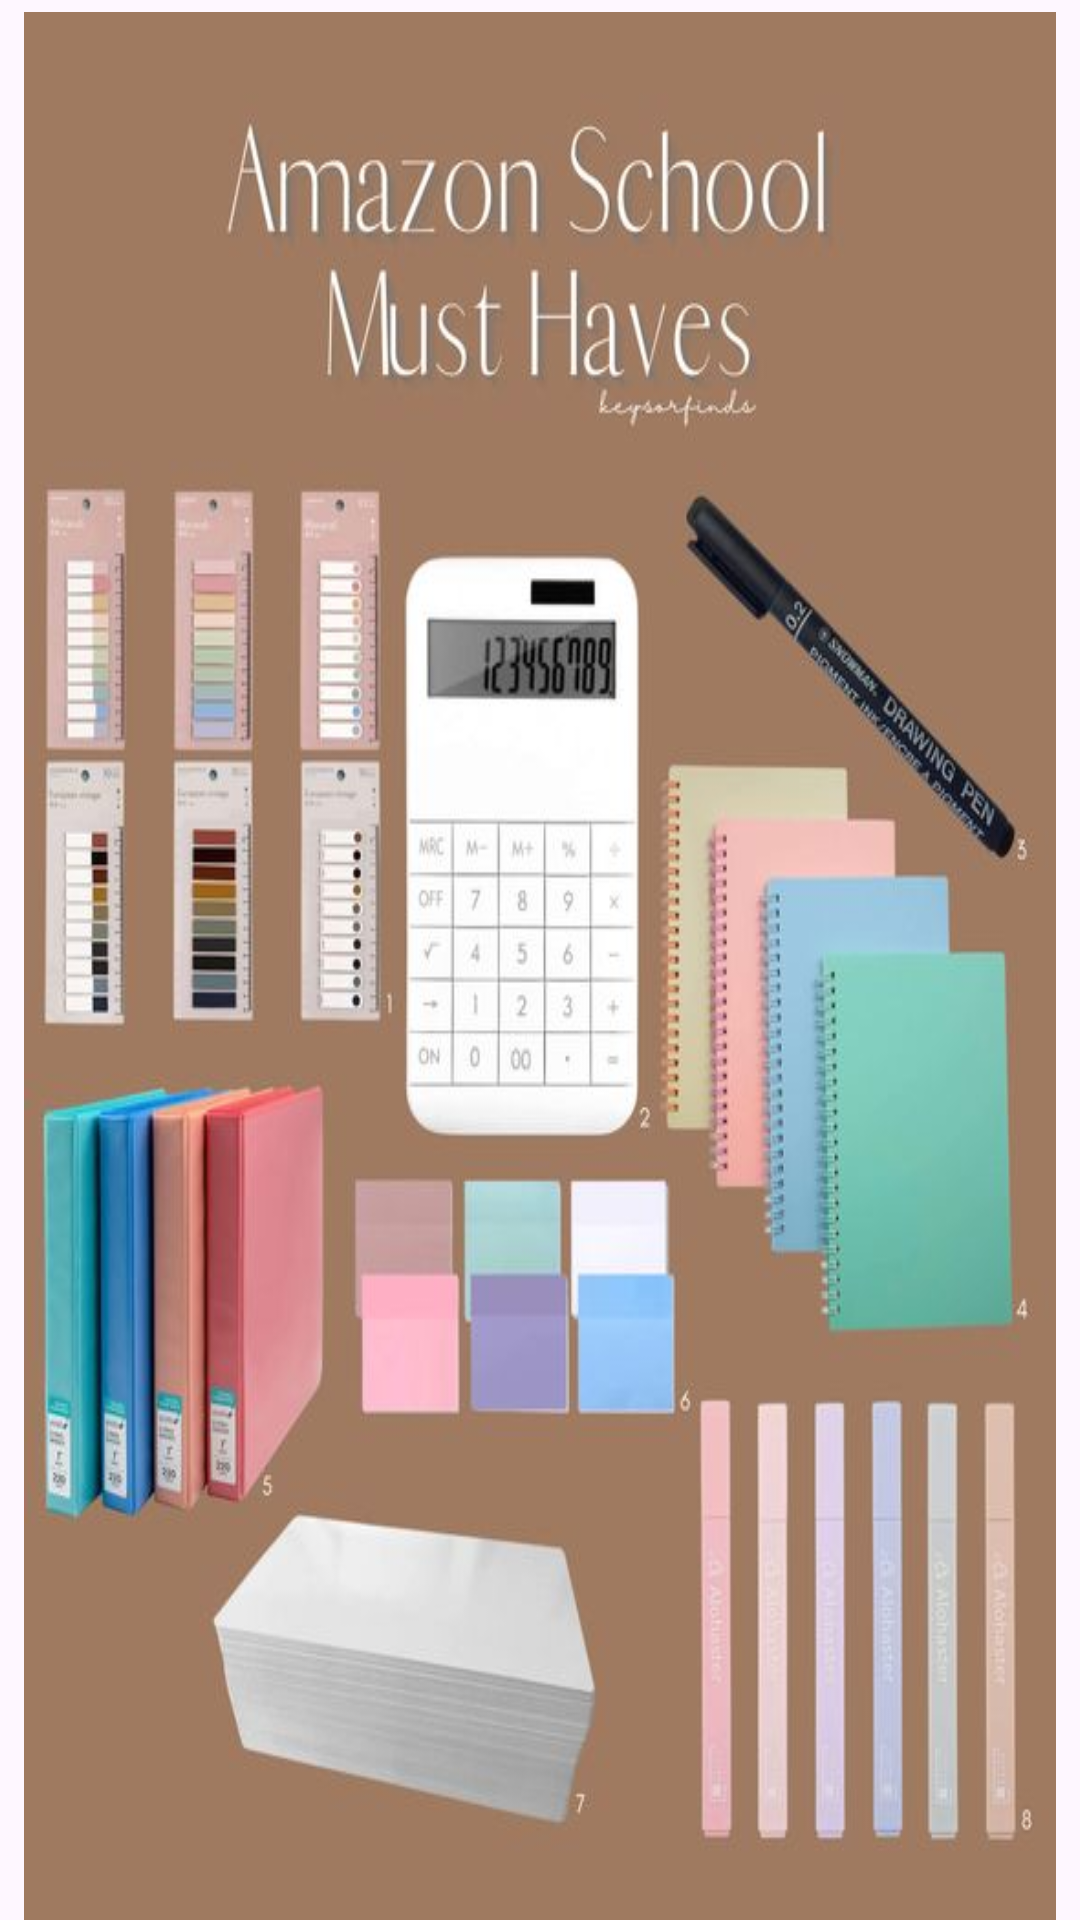

Write the Android layout XML for this screen, with the resource values it uses.
<!-- AndroidManifest.xml: application theme Theme.Chatting -->
<!-- res/layout/fragment_about.xml -->
<?xml version="1.0" encoding="utf-8"?>
<androidx.constraintlayout.widget.ConstraintLayout xmlns:android="http://schemas.android.com/apk/res/android"
    xmlns:app="http://schemas.android.com/apk/res-auto"
    xmlns:tools="http://schemas.android.com/tools"
    android:layout_width="match_parent"
    android:layout_height="match_parent"
    tools:context=".ui.about.AboutFragment">

    <TextView
        android:id="@+id/text_about"
        android:background="@drawable/img_9"
        android:layout_width="match_parent"
        android:layout_height="wrap_content"
        android:layout_marginStart="8dp"
        android:layout_marginTop="8dp"
        android:layout_marginEnd="8dp"
        android:textAlignment="center"
        android:textSize="20sp"

        android:fontFamily="@font/poppins_bold"
        app:layout_constraintBottom_toBottomOf="parent"
        app:layout_constraintEnd_toEndOf="parent"
        app:layout_constraintStart_toStartOf="parent"
        app:layout_constraintTop_toTopOf="parent" />
</androidx.constraintlayout.widget.ConstraintLayout>
<!-- resources referenced by this layout -->
<resources>
  <!-- drawable img_9: png bitmap (drawable, 380374 bytes) -->
  <style name="Theme.Chatting" parent="Base.Theme.Chatting" />
  <style name="Base.Theme.Chatting" parent="Theme.Material3.DayNight.NoActionBar">
          
          
      </style>
</resources>
